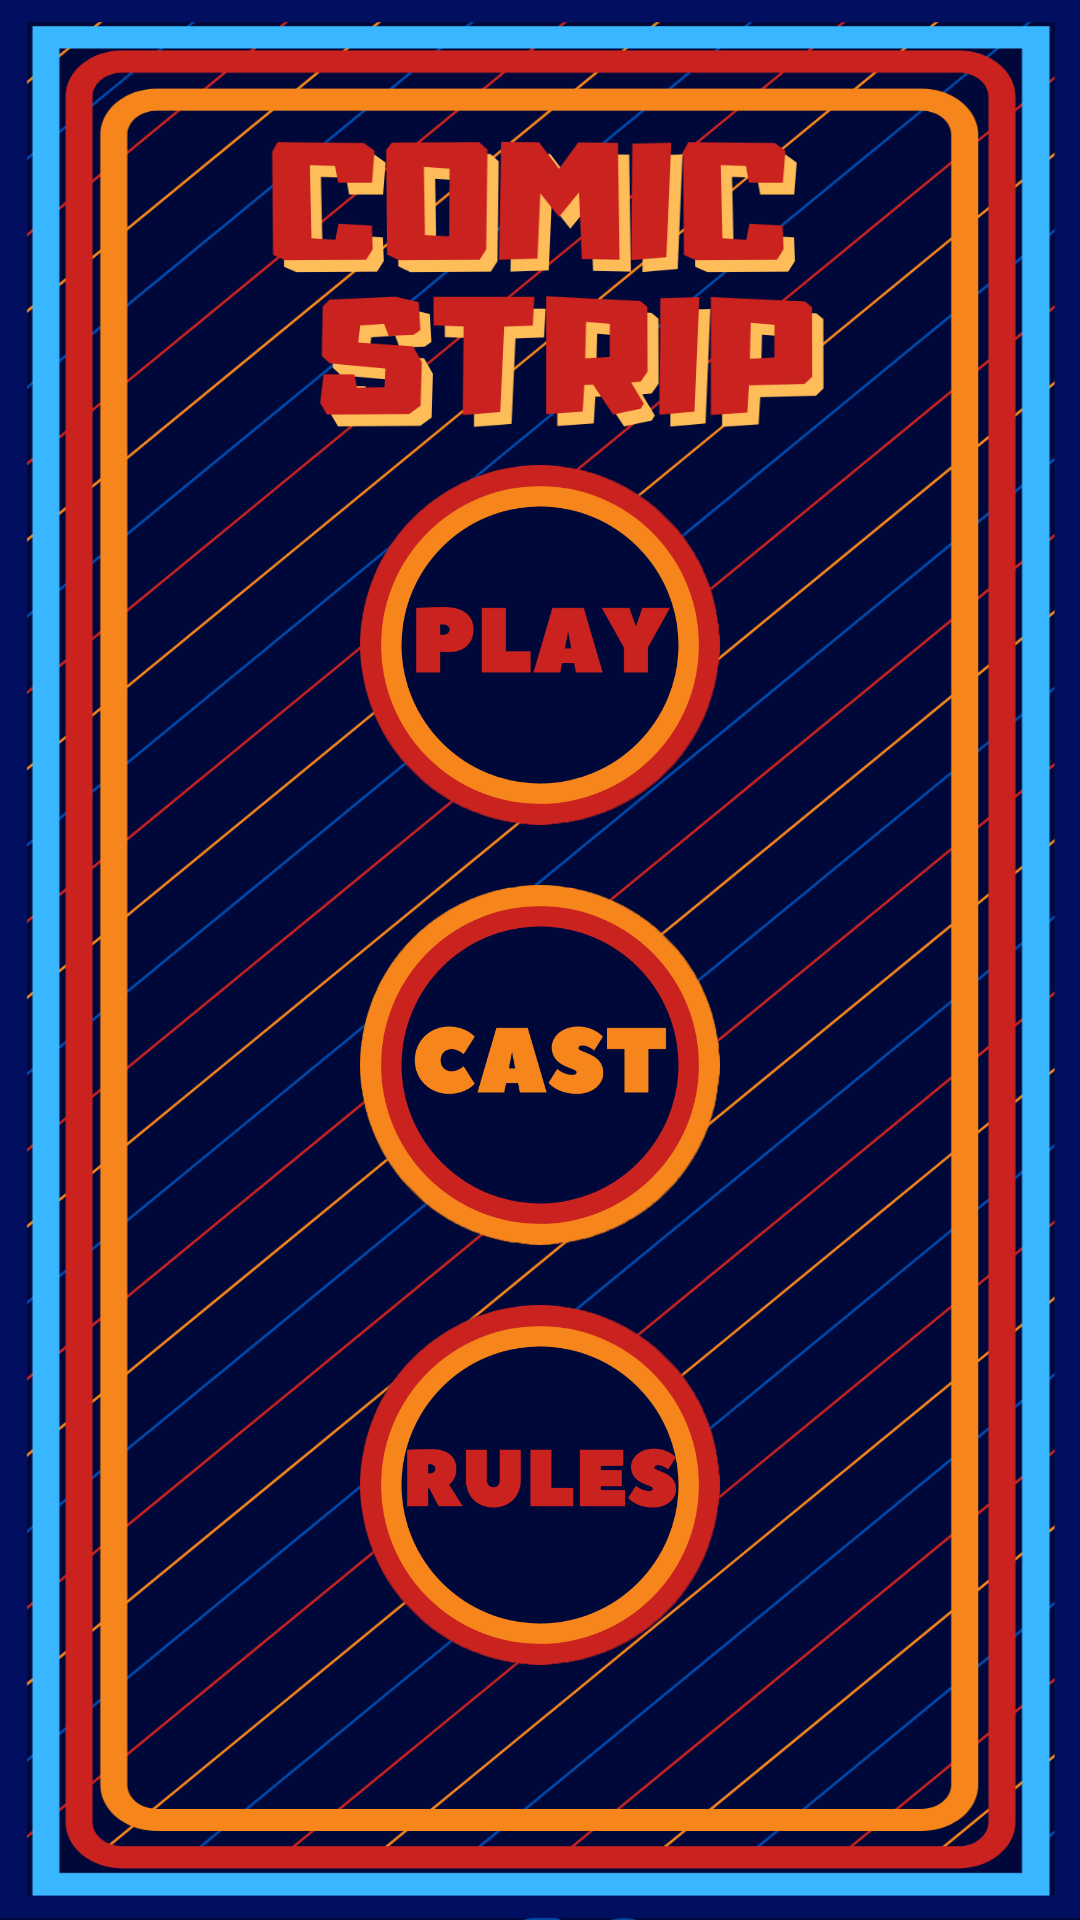

Reconstruct the res/layout file that produces this screen, plus the resources it refers to.
<!-- AndroidManifest.xml: application theme Theme.AppCompat.Light.NoActionBar -->
<!-- res/layout/activity_home_screen.xml -->
<?xml version="1.0" encoding="utf-8"?>
<LinearLayout
    xmlns:android="http://schemas.android.com/apk/res/android"
    xmlns:tools="http://schemas.android.com/tools"
    android:layout_width="match_parent"
    android:layout_height="match_parent"
    android:orientation="vertical"
    android:gravity="center"
    android:background="@drawable/home_screen_background"
    tools:context=".HomeScreen">
    <Button
        android:layout_marginTop="70dp"
        android:layout_width="120dp"
        android:layout_height="120dp"
        android:onClick="play"
        android:background="@drawable/play_button"/>
    <Button
        android:layout_width="120dp"
        android:layout_height="120dp"
        android:layout_marginTop="20dp"
        android:onClick="cast"
        android:background="@drawable/cast_button"/>
    <Button
        android:layout_width="120dp"
        android:layout_height="120dp"
        android:layout_marginTop="20dp"
        android:onClick="rules"
        android:background="@drawable/rules_button"/>

</LinearLayout>
<!-- resources referenced by this layout -->
<resources>
  <!-- drawable cast_button: png bitmap (drawable, 48101 bytes) -->
  <!-- drawable home_screen_background: png bitmap (drawable, 135765 bytes) -->
  <!-- drawable play_button: png bitmap (drawable, 44461 bytes) -->
  <!-- drawable rules_button: png bitmap (drawable, 45735 bytes) -->
</resources>
